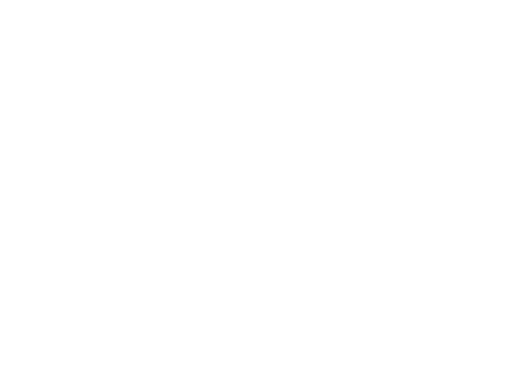
t = 0.00 s
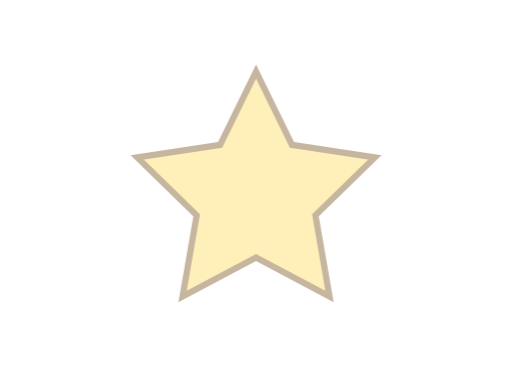
t = 0.11 s
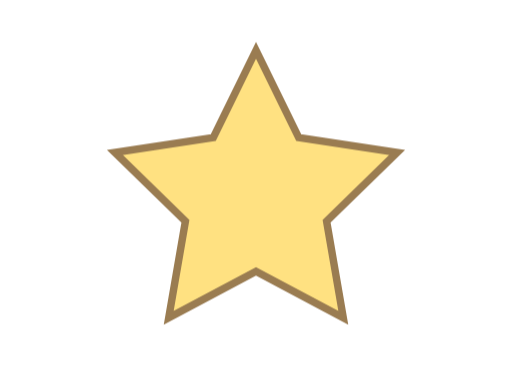
t = 0.21 s
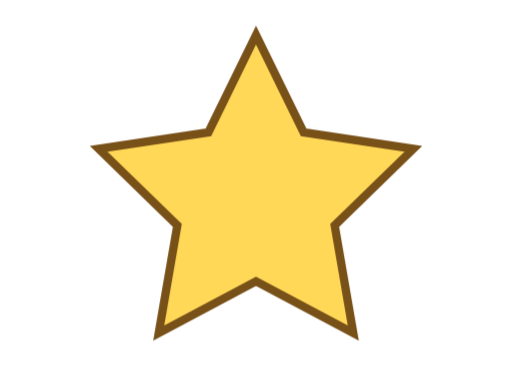
t = 0.32 s
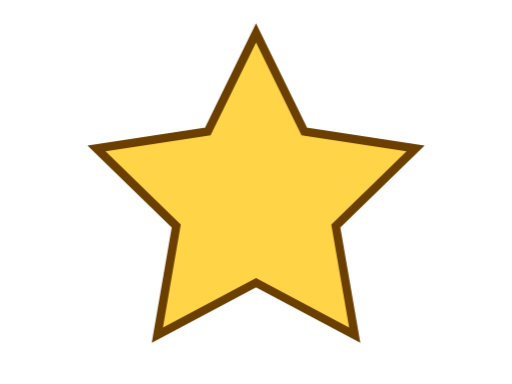
t = 0.47 s
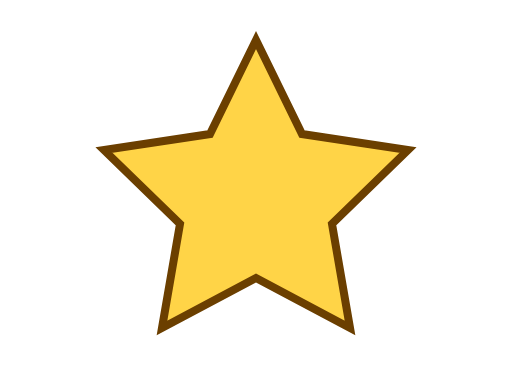
t = 0.60 s

The animated SVG that drew these frames (rendered in a browser with its animation timeline set to each time). Animation: 1 CSS @keyframes rule; one cycle of 0.60 s.

<svg xmlns="http://www.w3.org/2000/svg" width="256" height="192" viewBox="0 0 256 192" aria-hidden="true" focusable="false"><style>g{transform-box:fill-box;transform-origin:center;animation:pop .6s ease-out 1 both}@keyframes pop{0%{opacity:0;transform:scale(.6)}70%{opacity:1;transform:scale(1.08)}100%{opacity:1;transform:scale(1)}}@media(prefers-reduced-motion:reduce){g{animation:none!important;transform:none!important;opacity:1!important}}</style><g><path d="M128 20L151 67L204 75L166 112L175 164L128 139L81 164L90 112L52 75L105 67Z" fill="#FFD447" stroke="#6B3F00" stroke-width="4"/></g></svg>
